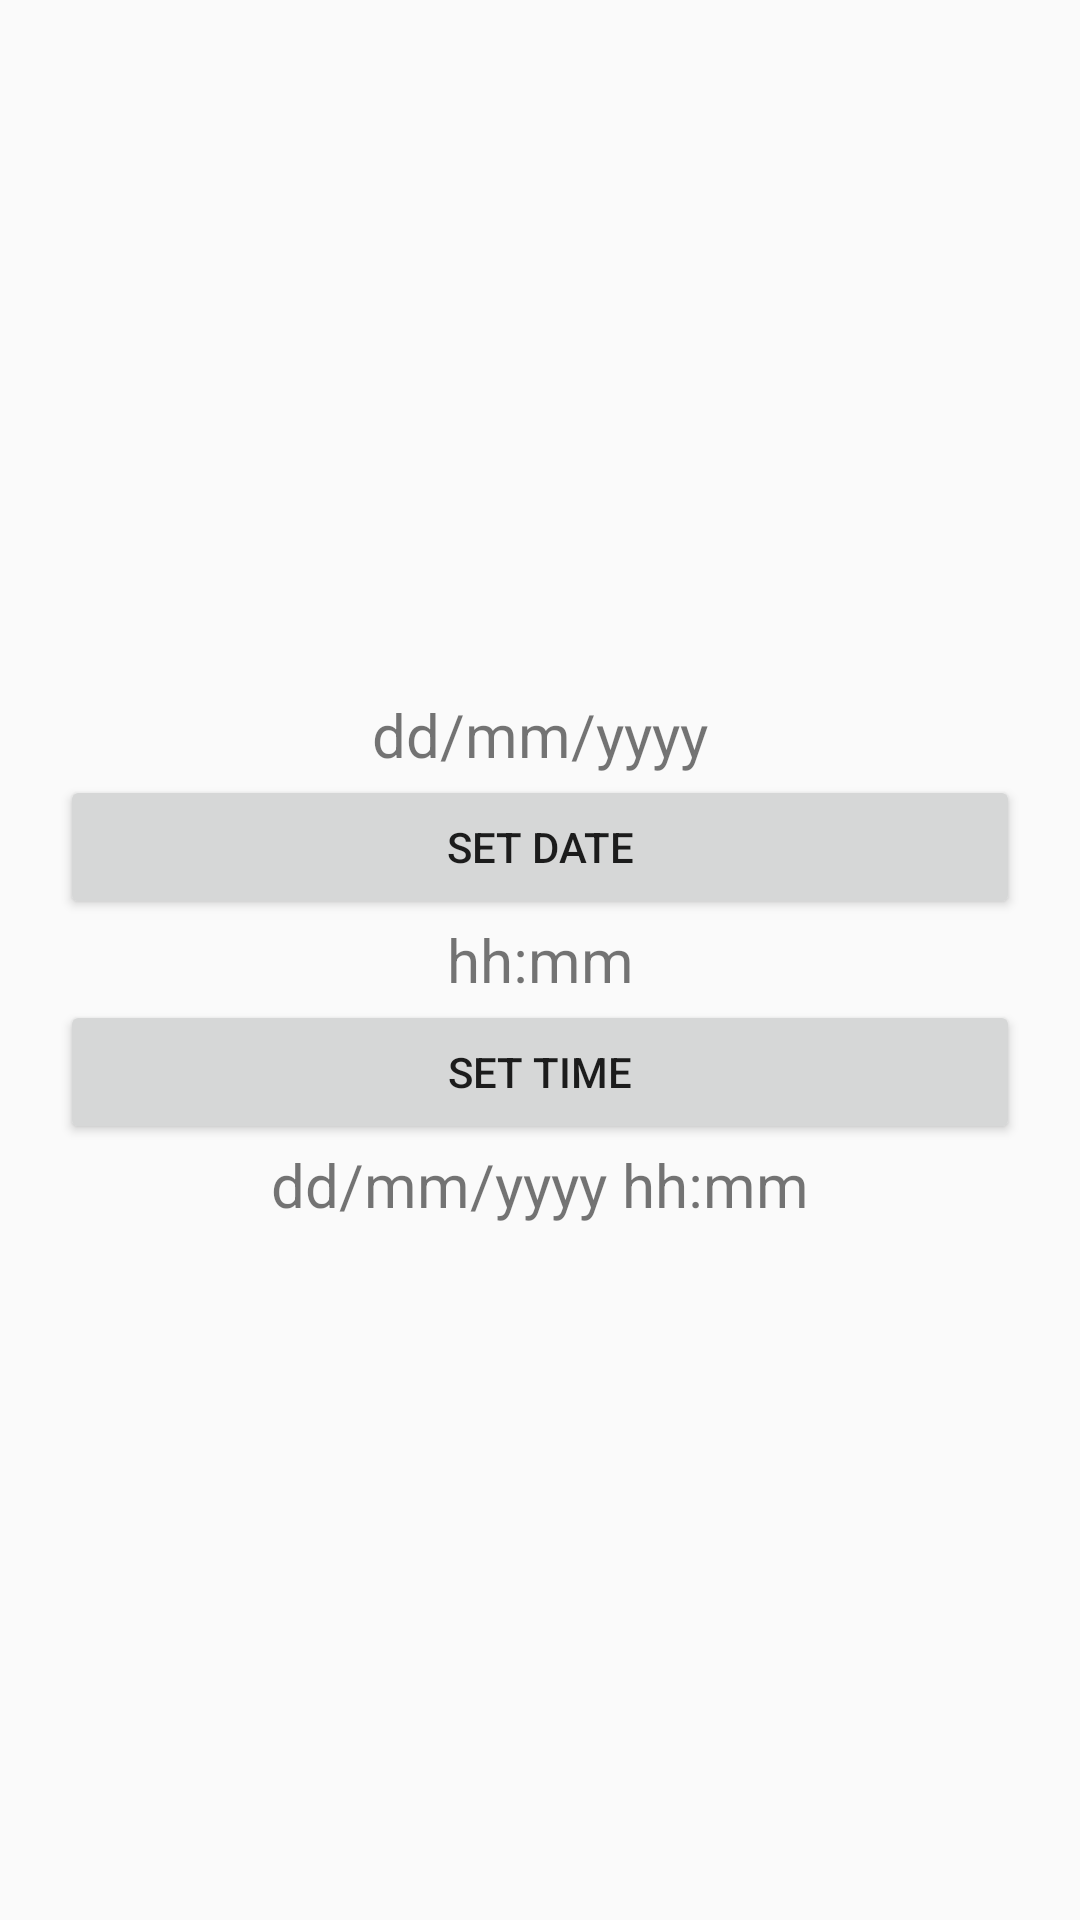

The Android layout XML behind this screen, and the referenced resources:
<!-- AndroidManifest.xml: application theme AppTheme -->
<!-- res/layout/activity_date_and_time_dialog.xml -->
<?xml version="1.0" encoding="utf-8"?>
<LinearLayout xmlns:android="http://schemas.android.com/apk/res/android"
    xmlns:tools="http://schemas.android.com/tools"
    android:layout_width="match_parent"
    android:layout_height="match_parent"
    tools:context=".DateAndTimeDialogActivity"
    android:layout_gravity="center"
    android:gravity="center"
    android:orientation="vertical"
    android:padding="20dp">

    <TextView
        android:id="@+id/text_view_date"
        android:layout_width="match_parent"
        android:layout_height="wrap_content"
        android:textAlignment="center"
        android:text="@string/date_format"
        android:textSize="20sp" />

    <Button
        android:id="@+id/button_set_date"
        android:layout_width="match_parent"
        android:layout_height="wrap_content"
        android:text="@string/set_date"/>

    <TextView
        android:id="@+id/text_view_time"
        android:layout_width="match_parent"
        android:layout_height="wrap_content"
        android:textAlignment="center"
        android:text="@string/time_format"
        android:textSize="20sp" />
    <Button
        android:id="@+id/button_set_time"
        android:layout_width="match_parent"
        android:layout_height="wrap_content"
        android:text="@string/set_time"/>

    <TextView
        android:id="@+id/text_view_date_time"
        android:layout_width="match_parent"
        android:layout_height="wrap_content"
        android:textAlignment="center"
        android:text="@string/date_time_format"
        android:textSize="20sp" />

</LinearLayout>
<!-- resources referenced by this layout -->
<resources>
  <string name="date_format">dd/mm/yyyy</string>
  <string name="date_time_format">dd/mm/yyyy hh:mm</string>
  <string name="set_date">Set date</string>
  <string name="set_time">Set time</string>
  <string name="time_format">hh:mm</string>
  <style name="AppTheme" parent="Theme.AppCompat.Light.DarkActionBar">
          
          <item name="colorPrimary">@color/colorPrimary</item>
          <item name="colorPrimaryDark">@color/colorPrimaryDark</item>
          <item name="colorAccent">@color/colorAccent</item>
      </style>
  <!-- not gathered from this repository: default colours our renderer supplied (Android Studio template values) -->
  <color name="colorPrimary">#FF6200EE</color>
  <color name="colorPrimaryDark">#FF3700B3</color>
  <color name="colorAccent">#FF03DAC5</color>
</resources>
